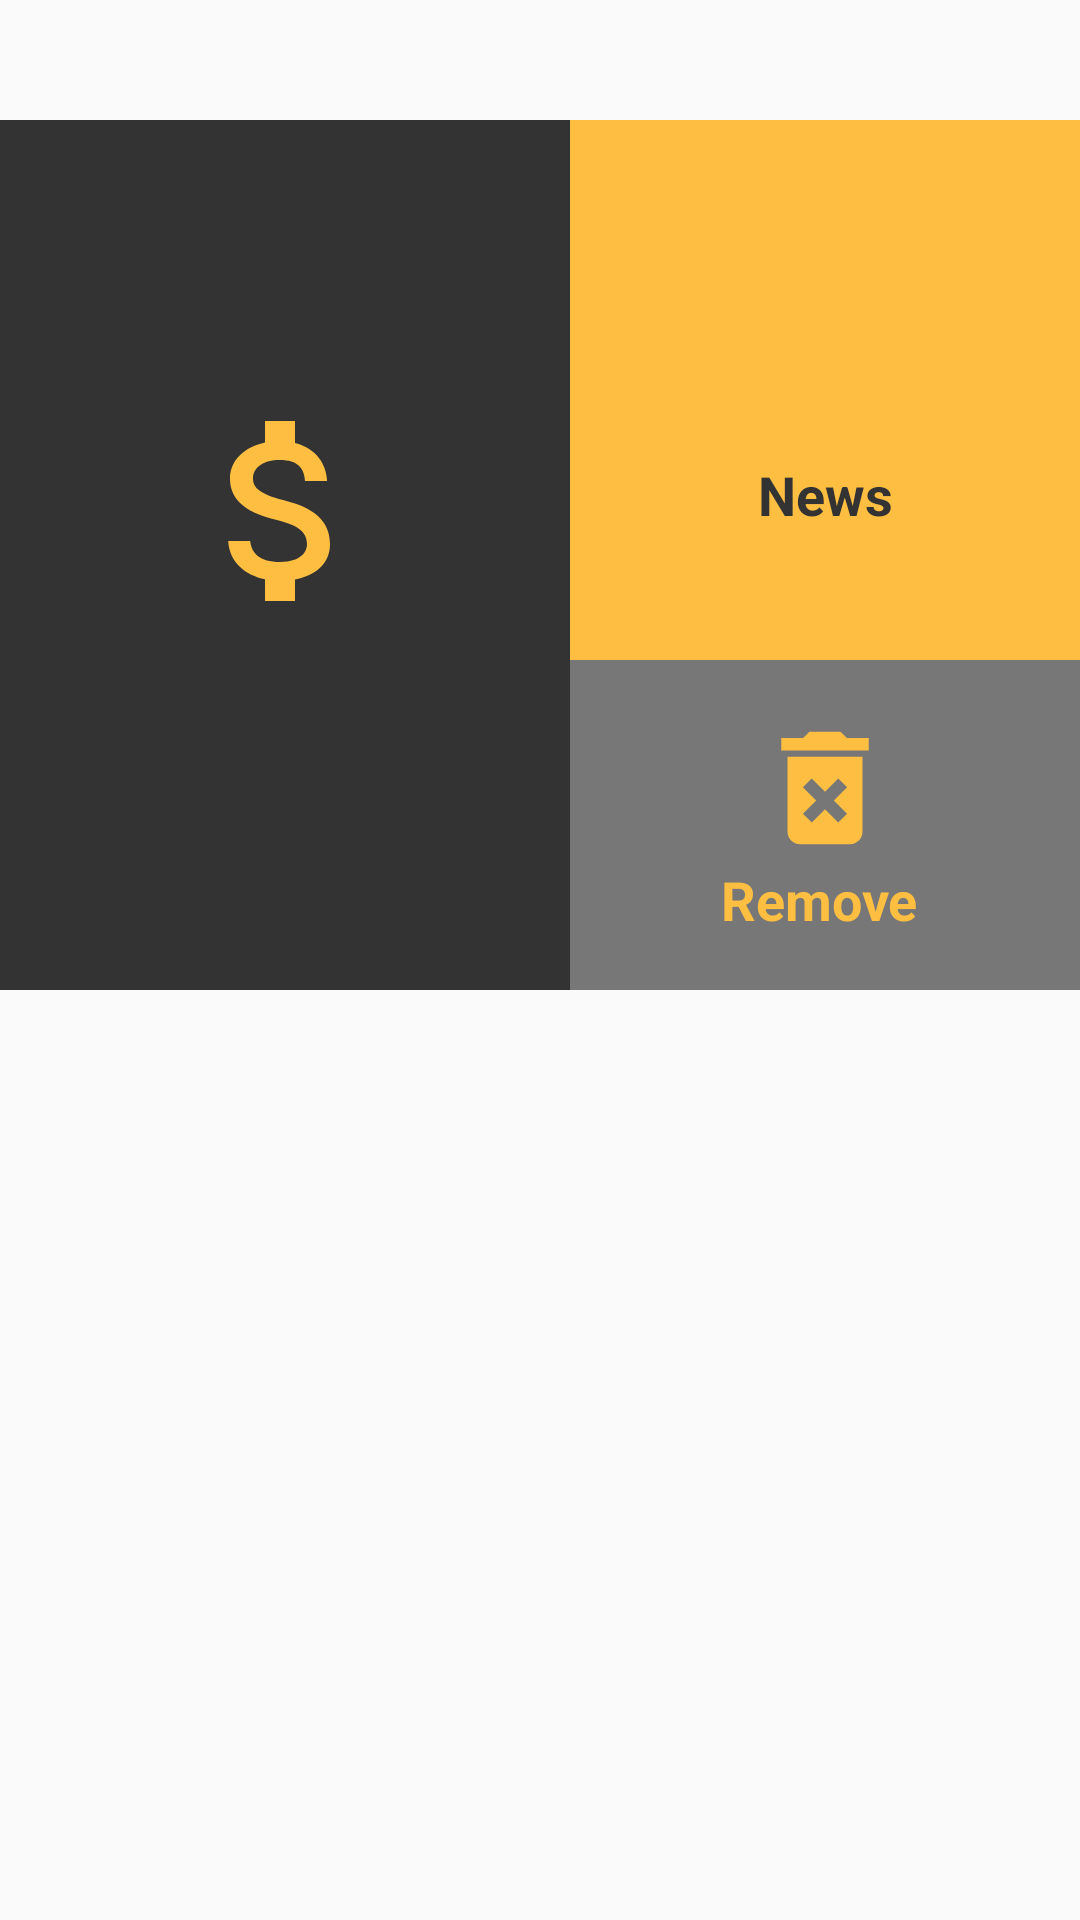

Layout XML and referenced resources for this Android screen:
<!-- AndroidManifest.xml: application theme AppTheme -->
<!-- res/layout/activity_watchlist_details.xml -->
<?xml version="1.0" encoding="utf-8"?>
<LinearLayout
    xmlns:android="http://schemas.android.com/apk/res/android"
    android:layout_width="match_parent"
    android:layout_height="match_parent"
    android:orientation="vertical">

    <LinearLayout
        android:layout_width="match_parent"
        android:layout_height="wrap_content"
        android:orientation="vertical"
        android:layout_marginTop="5dp">

        <TextView
            android:id="@+id/ticker_symbol"
            android:layout_width="wrap_content"
            android:layout_height="wrap_content"
            android:layout_gravity="center_horizontal"
            android:textSize="26sp"
            android:textStyle="bold"
            android:textColor="@color/oil"/>
    </LinearLayout>

    <LinearLayout
        android:layout_width="match_parent"
        android:layout_height="290dp"
        android:orientation="horizontal">

        <LinearLayout
            android:layout_width="190dp"
            android:layout_height="match_parent"
            android:background="@color/oil"
            android:gravity="center"
            android:orientation="vertical">

            <ImageButton
                android:id="@+id/stock_price"
                android:layout_width="80dp"
                android:layout_height="80dp"
                android:layout_marginTop="15dp"
                android:background="@drawable/ic_attach_money_black_24dp"/>

            <TextView
                android:id="@+id/price"
                android:layout_width="match_parent"
                android:layout_height="wrap_content"
                android:layout_marginStart="10dp"
                android:layout_marginTop="20dp"
                android:layout_marginEnd="10dp"
                android:gravity="center"
                android:textSize="18sp"
                android:textStyle="bold"
                android:textColor="@color/colorPrimaryDark"/>
        </LinearLayout>

        <LinearLayout
            android:layout_width="match_parent"
            android:layout_height="match_parent"
            android:orientation="vertical">

            <LinearLayout
                android:layout_width="match_parent"
                android:layout_height="180dp"
                android:background="@color/colorPrimaryDark"
                android:gravity="center"
                android:orientation="vertical">

                <ImageButton
                    android:id="@+id/button_news"
                    android:layout_width="70dp"
                    android:layout_height="70dp"
                    android:layout_gravity="center"
                    android:background="@drawable/ic_live_tv_black_24dp"/>

                <TextView
                    android:id="@+id/news"
                    android:layout_width="match_parent"
                    android:layout_height="wrap_content"
                    android:layout_marginStart="10dp"
                    android:layout_marginEnd="10dp"
                    android:text="News"
                    android:gravity="center"
                    android:textSize="18sp"
                    android:textStyle="bold"
                    android:textColor="@color/oil"/>

            </LinearLayout>

            <LinearLayout
                android:layout_width="match_parent"
                android:layout_height="match_parent"
                android:background="@color/monsoon"
                android:orientation="vertical"
                android:gravity="center">

                <ImageButton
                    android:id="@+id/button_remove"
                    android:layout_width="50dp"
                    android:layout_height="50dp"
                    android:layout_gravity="center"
                    android:background="@drawable/ic_delete_forever_black_24dp"/>

                <TextView
                    android:id="@+id/remove"
                    android:layout_width="match_parent"
                    android:layout_height="wrap_content"
                    android:layout_marginStart="10dp"
                    android:layout_marginEnd="10dp"
                    android:text="Remove "
                    android:gravity="center"
                    android:textSize="18sp"
                    android:textStyle="bold"
                    android:textColor="@color/colorPrimaryDark"/>

            </LinearLayout>

        </LinearLayout>

    </LinearLayout>

    <android.support.v7.widget.RecyclerView
        android:id="@+id/recyclerView"
        android:layout_width="match_parent"
        android:layout_height="wrap_content">
    </android.support.v7.widget.RecyclerView>

</LinearLayout>
<!-- resources referenced by this layout -->
<resources>
  <color name="colorPrimaryDark">#FDBE41</color>
  <color name="monsoon">#777777</color>
  <color name="oil">#333333</color>
  <!-- drawable ic_attach_money_black_24dp (drawable) -->
  <vector android:height="24dp" android:tint="#FDBE41"
      android:viewportHeight="24.0" android:viewportWidth="24.0"
      android:width="24dp" xmlns:android="http://schemas.android.com/apk/res/android">
      <path android:fillColor="#FF000000" android:pathData="M11.8,10.9c-2.27,-0.59 -3,-1.2 -3,-2.15 0,-1.09 1.01,-1.85 2.7,-1.85 1.78,0 2.44,0.85 2.5,2.1h2.21c-0.07,-1.72 -1.12,-3.3 -3.21,-3.81V3h-3v2.16c-1.94,0.42 -3.5,1.68 -3.5,3.61 0,2.31 1.91,3.46 4.7,4.13 2.5,0.6 3,1.48 3,2.41 0,0.69 -0.49,1.79 -2.7,1.79 -2.06,0 -2.87,-0.92 -2.98,-2.1h-2.2c0.12,2.19 1.76,3.42 3.68,3.83V21h3v-2.15c1.95,-0.37 3.5,-1.5 3.5,-3.55 0,-2.84 -2.43,-3.81 -4.7,-4.4z"/>
  </vector>
  <!-- drawable ic_delete_forever_black_24dp (drawable) -->
  <vector android:height="24dp" android:tint="#FDBE41"
      android:viewportHeight="24.0" android:viewportWidth="24.0"
      android:width="24dp" xmlns:android="http://schemas.android.com/apk/res/android">
      <path android:fillColor="#FF000000" android:pathData="M6,19c0,1.1 0.9,2 2,2h8c1.1,0 2,-0.9 2,-2L18,7L6,7v12zM8.46,11.88l1.41,-1.41L12,12.59l2.12,-2.12 1.41,1.41L13.41,14l2.12,2.12 -1.41,1.41L12,15.41l-2.12,2.12 -1.41,-1.41L10.59,14l-2.13,-2.12zM15.5,4l-1,-1h-5l-1,1L5,4v2h14L19,4z"/>
  </vector>
  <style name="AppTheme" parent="Theme.AppCompat.Light.NoActionBar">
          
          <item name="colorPrimary">@color/colorPrimary</item>
          <item name="colorPrimaryDark">@color/colorPrimaryDark</item>
          <item name="colorAccent">@color/colorAccent</item>
      </style>
  <color name="colorPrimary">#FEFEFE</color>
  <color name="colorAccent">#FDC02D</color>
</resources>
